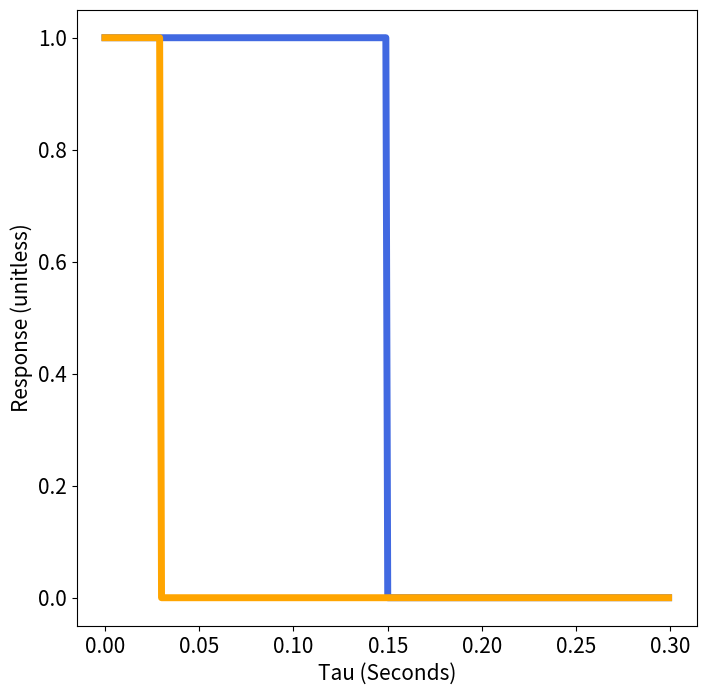
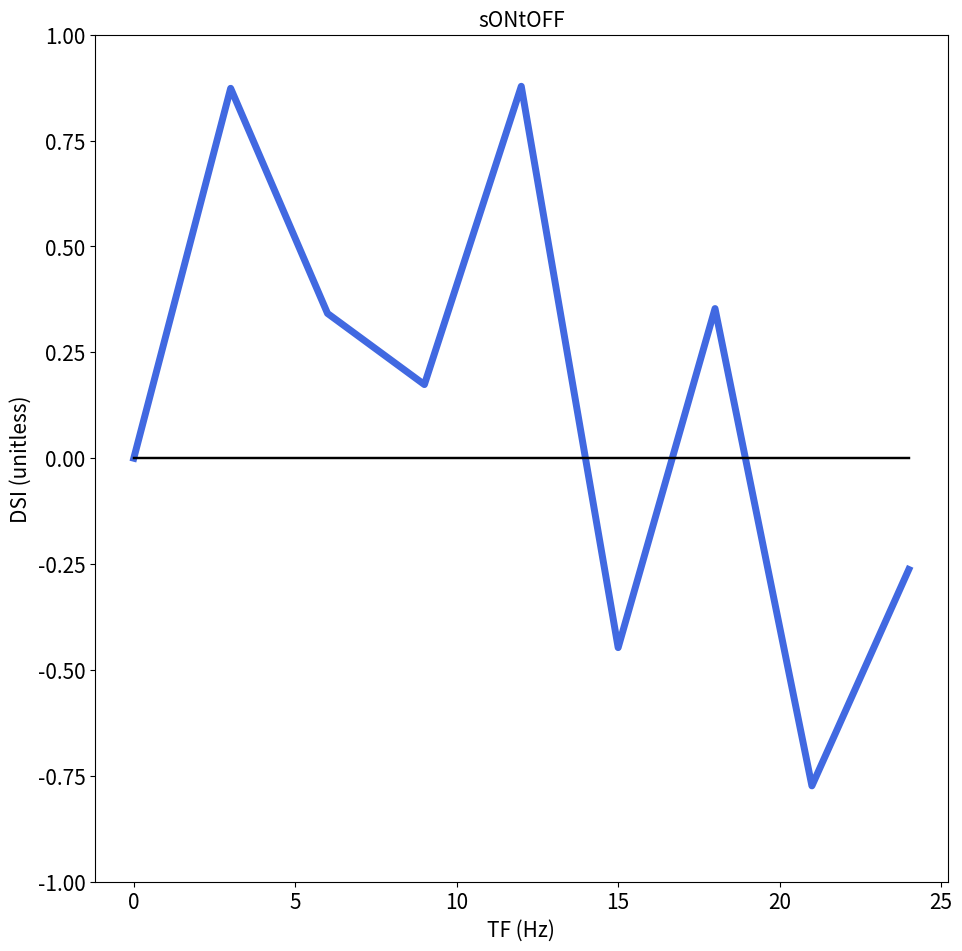
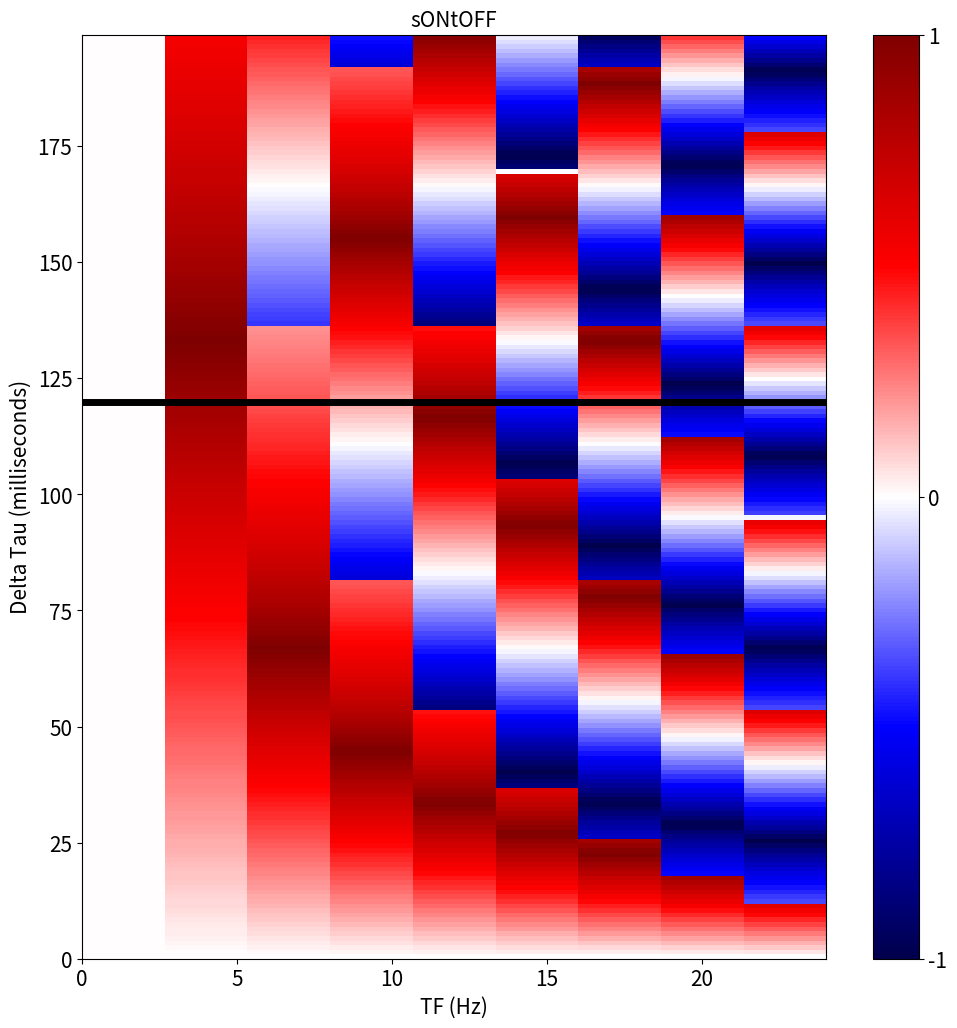
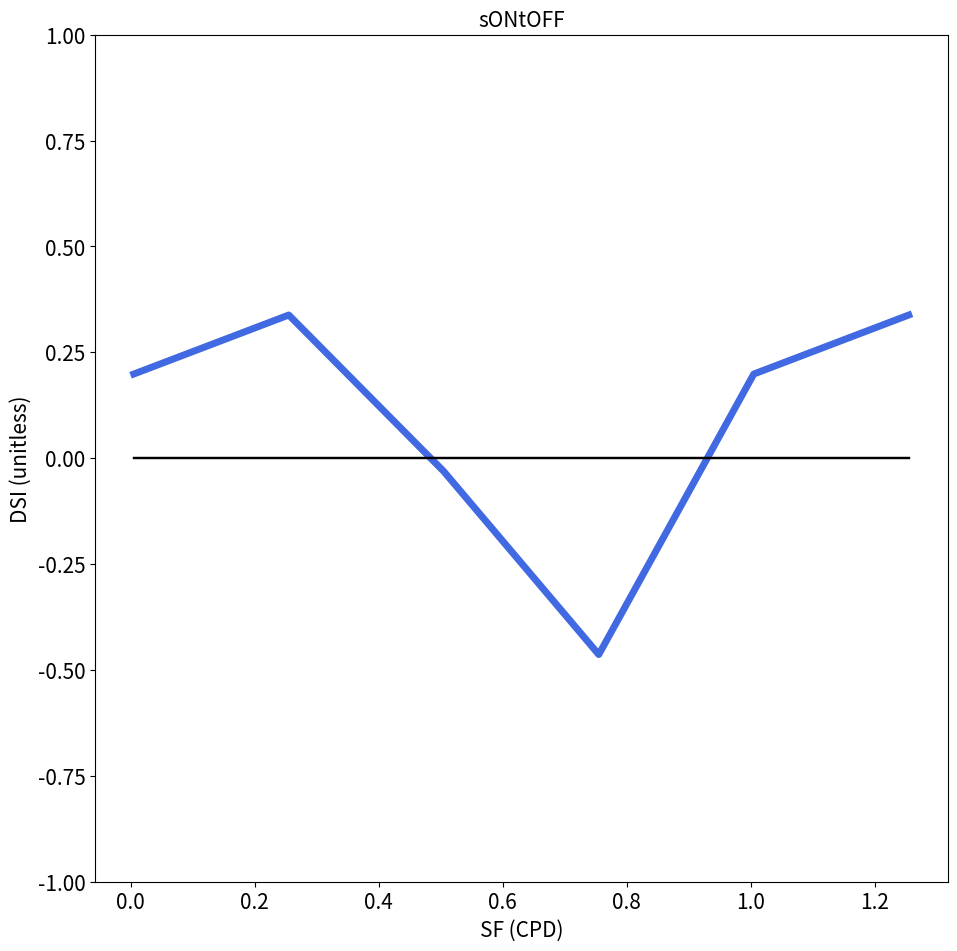
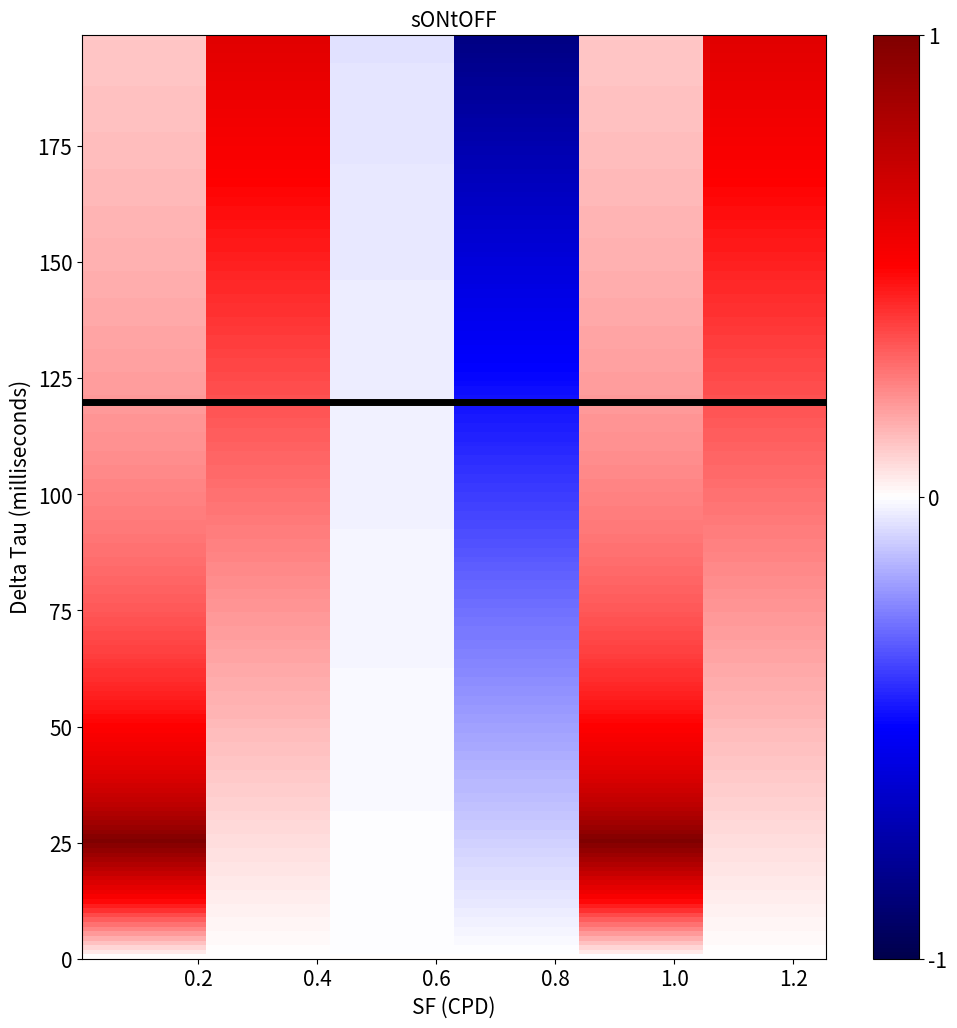

Generate these figures, in order, with matplotlib:
import numpy as np
from matplotlib import pyplot as plt
import matplotlib.pylab as pylab

params = {'legend.fontsize': 15,
          'axes.labelsize':  15,
          'axes.titlesize':  15,
          'xtick.labelsize': 15,
          'ytick.labelsize': 15}

pylab.rcParams.update(params)

def calculate_DSI(f, k, delt,
                  total_time, tstep,
                  sustained_type, transient_type, tau_sustained, tau_transient,
                  filter = 'default', plot = False, ax = None):
    '''
    This function calculated the DSI to remove the double use of code in
    the two functions below of plot_slice and plot_heatmap. Will need
    to take in the taus, types, parameters, timestep and total
    time.
    :param f: Temporal frequency in Hz
    :param k: Spatial frequency in cycles per degree
    :param delt: Distance between filters in degrees
    :param total_time: Total simulation time in seconds
    :param tstep: Size of time-step
    :param sustained_type: Type on sustained filter (ON or OFF)
    :param transient_type: Type on transient filter (ON or OFF)
    :param tau_sustained: Time-constant for sustained filter
    :param tau_transient: Time-constant for transient filter
    :return: Final DSI value: (Pref - Null) / (Pref + Null)
    '''

    if transient_type == 'ON':
        scale_ratio_transient = 1.0
    elif transient_type == 'OFF':
        scale_ratio_transient = -1.0
    else:
        print ("transient filter can only be ON or OFF")
        return

    if sustained_type == 'ON':
        scale_ratio_sustained = 1.0
    elif sustained_type == 'OFF':
        scale_ratio_sustained = -1.0
    else:
        print ("sustained filter can only be ON or OFF")
        return


    time = np.arange(0, total_time, tstep)  # Time array
    filter_total_time = 2. * tau_sustained  # Since square-wave, need filter to go to zero

    rates = np.zeros(2)
    for j, degree in enumerate([0., 180.]):
        theta = degree * (np.pi / 180)  # np.pi/2
        delta = delt * np.cos(theta)

        x1 = 0.
        y1 = np.cos(k * x1 + 2 * np.pi * f * time)

        x2 = (x1 + delta) * (2 * np.pi)
        y2 = np.cos(k * x2 + 2 * np.pi * f * time)

        sustained_filter = np.zeros(int(filter_total_time / tstep))
        sustained_filter[:int(tau_sustained / tstep)] = scale_ratio_sustained

        transient_filter = np.zeros(int(filter_total_time / tstep))
        transient_filter[:int(tau_transient / tstep)] = scale_ratio_transient

         ### With a exponential profile
        if filter == 'exp':
            filter_time = np.arange(0, filter_total_time, tstep)
            sustained_filter = scale_ratio_sustained * np.exp(-filter_time/tau_sustained)
            transient_filter = scale_ratio_transient * np.exp(-filter_time/tau_transient)

        convolved1 = np.convolve(sustained_filter, y1, 'valid')
        convolved2 = np.convolve(transient_filter, y2, 'valid')
        # convolved1[convolved1 < 0] = 0
        # convolved2[convolved2 < 0] = 0
        convolved1 /= np.max(convolved1)
        convolved2 /= np.max(convolved2)

        if plot:
            ref_dict = {
                0.025: 0,
                0.1: 1,
                0.175: 2,
            }
            if degree == 0:
                time_plot = np.arange(0, 2/f, tstep)
            ax[j,ref_dict[k]].plot(time_plot, convolved1[:len(time_plot)], label='Sustained', alpha = 1)
            ax[j,ref_dict[k]].plot(time_plot, convolved2[:len(time_plot)], label='Transient', alpha = 1)
            ax[j,ref_dict[k]].plot(time_plot, convolved1[:len(time_plot)] + convolved2[:len(time_plot)], label = 'Sum', lw = 3, alpha = 0.5)

            if ref_dict[k] == 0:
                ax[j,ref_dict[k]].set_ylabel('Response (Arb. U.)')
            if degree == 180:
                ax[j, ref_dict[k]].set_xlabel('Time (Seconds)')
            # plt.xlim(0, np.max(time_plot) * 2.5)
            # plt.legend()
            # plt.title('f = ' + str(f) + ' for ' + str(degree))
            plt.savefig('k = ' + str(int(k*1000)))

        # threshold = 20.
        sum_filters = convolved2 + convolved1
        # sum_filters[sum_filters < threshold] = 0.
        rates[j] = np.max(convolved2 + convolved1)  # For no threshold.
        # rates[j] = np.mean(sum_filters)

     # Return DSI
    return (rates[0] - rates[1]) / (rates[1] + rates[0])

def plot_slice(parameter, param_range,  tau_sustained = 0.15, tau_transient = 0.03,
               sustained_type='ON', transient_type = 'OFF', tstep = 0.001, total_time = 10.0, save_flag = False,
               cat = False):
    '''
    Plot Direction Selectivity Index (DSI) as function of a single parameter (TF, SF, or d).
    :param parameter: filter parameter to sweep: TF, SF, or d
    :param param_range: the range of values for the parameter
    :param tau_transient: Time constant of transient filter (seconds)
    :param tau_sustained: Time constant of sustained filter (seconds)
    :param transient_type: filter type for transient unit: ON or OFF
    :param sustained_type: filter type for sustained unit: ON or OFF
    :param tstep: time-step (i.e. resolution) to use for the convolutions (in seconds)
    :param total_time: total time, seconds: make at least 10x of tau_sustained or 10x the period of lowest frequency
    :return: Makes a plot of DSI vs. parameter and saves it
    '''

    if parameter =='TF':
        xlabel = 'TF (Hz)'
        save_name = 's' + sustained_type + 't' + transient_type + '_TF_slice.png'
    elif parameter == 'SF':
        xlabel = 'SF (CPD)'
        save_name = 's' + sustained_type + 't' + transient_type + '_SF_slice.png'
    elif parameter == 'd':
        xlabel = 'Filter Separation (Degrees)'
        save_name = 's' + sustained_type + 't' + transient_type + '_Distance_slice.png'
    else:
        print ("Invalid parameter given. Please choose 'd', 'SF', or 'TF'.")
        return

    if tau_transient > tau_sustained:
        print ("Transient time constant can't be greater than the sustained time constant")
        return

    f = 2.0                 # Default temporal frequency in Hz
    k = 0.04                # Defaul spatial frequency in cycles per degree
    delt = 5.#5.               # Default filter separation in degrees

    if cat:
        delt = 0.7
        tau_sustained = 0.05
        tau_transient = 0.04
        save_name = save_name + '_cat'


    DSI = np.zeros(len(param_range))              # DSI array to save all DSI values

    # Use this for time-plots (sinusoids)
    # fig, ax = plt.subplots(2, 3, figsize=(16, 8), sharey= True, sharex=True)

    for i, p in enumerate(param_range):
        if parameter == 'TF':
            f = p
        elif parameter == 'SF':
            k = p
        else:
            delt = p

        DSI[i] = calculate_DSI(f, k, delt,
                      total_time, tstep,
                      sustained_type, transient_type,
                      tau_sustained, tau_transient)#, ax = ax) Send ax for time-domain plots

    plt.figure(figsize=(11,11))
    plt.plot(param_range, DSI, c = 'royalblue', lw = 5.0)
    plt.plot([np.min(param_range), np.max(param_range)], [0, 0], 'k', lw = 1.75)
    plt.ylabel('DSI (unitless)')
    plt.xlabel(xlabel)
    plt.title('s' + sustained_type + 't' + transient_type)
    plt.ylim(-1, 1)
    if save_flag:
        plt.savefig(save_name + '.png')

    return

def plot_heatmap(parameter, param_range, parameter2 = 'tau_sustained', param2_range = np.arange(0.03, 0.23, 0.001),
                 tau_transient = 0.03, sustained_type='ON', transient_type = 'OFF',
                 tstep = 0.001, total_time = 10.0, cat = False, save_flag = False):
    '''
    Plot a Direction Selectivity Index (DSI) heatmap as a function any two parameters.
    :param parameter: First parameter to sweep through (SF, TF, d, or tau_sustained)
    :param param_range: Range of selected first parameter
    :param parameter2: Optional second parameter to sweep through: default is tau_sustained
    :param param2_range: Optional parameter range for second parameter
    :param tau_transient: Transient time-constants
    :param sustained_type: Sustained type (ON or OFF)
    :param transient_type: Transient type (ON or OFF)
    :param tstep: time-step of simulation
    :param total_time: total time of simulation
    :param save_flag: Flag of whether or not to save the figure (heatmap)
    :return: a plot of the heatmap is created
    '''
    if parameter == parameter2:
        print ("Both parameters are identical - Use plot_slice() function")
        return

    f = 2.0                 # Default temporal frequency in Hz
    k = 0.04                # Defaul spatial frequency in cycles per degree
    delt = 5.#5.               # Default filter separation in degrees
    tau_sustained = 0.15    # Default sustained unit time constant in seconds

    if cat:
        delt = 0.7
        tau_sustained = 0.05
        tau_transient = 0.04
        if parameter2 == 'tau_sustained':
            param2_range = np.arange(0.04, 0.24, 0.001)

    if parameter =='TF':
        xlabel = 'TF (Hz)'
        label_extent = [min(param_range), max(param_range)]
        save_name = 's' + sustained_type + 't' + transient_type + '_TF_vs'
    elif parameter == 'SF':
        xlabel = 'SF (CPD)'
        label_extent = [min(param_range), max(param_range)]
        save_name = 's' + sustained_type + 't' + transient_type + '_SF_vs'
    elif parameter == 'd':
        xlabel = 'Filter Separation (Degrees)'
        save_name = 's' + sustained_type + 't' + transient_type + '_Distance_vs'
        label_extent = [min(param_range), max(param_range)]
    elif parameter == 'tau_sustained':
        xlabel = 'Delta Tau (milliseconds)'
        save_name = 's' + sustained_type + 't' + transient_type + 'DeltaTau_vs'
        label_extent = [1000 * (min(param2_range) - tau_transient), 1000 * (max(param2_range) - tau_transient)]
    else:
        print ("Invalid parameter given. Please choose 'd', 'SF', 'TF', or 'tau_sustained'.")
        return

    if parameter2 =='TF':
        ylabel = 'TF (Hz)'
        save_name += '_TF_heatmap'
        label_extent.append(min(param2_range))
        label_extent.append(max(param2_range))
    elif parameter2 == 'SF':
        ylabel = 'SF (CPD)'
        save_name += '_SF_heatmap'
        label_extent.append(min(param2_range))
        label_extent.append(max(param2_range))
    elif parameter2 == 'd':
        ylabel = 'Filter Separation (Degrees)'
        save_name += '_Distance_heatmap'
        label_extent.append(min(param2_range))
        label_extent.append(max(param2_range))
    elif parameter2 == 'tau_sustained':
        if tau_transient > np.min(param2_range):
            print ("Transient time constant can't be greater than the minimum sustained time constant")
            return
        ylabel = 'Delta Tau (milliseconds)'
        save_name += '_DeltaTau_heatmap'
        label_extent.append(1000 * (min(param2_range) - tau_transient))
        label_extent.append(1000 * (max(param2_range) - tau_transient))

    else:
        print ("Invalid parameter2 given. Please choose 'd', 'SF', 'TF', or 'tau_sustained'.")
        return

    if cat:
        save_name = save_name + '_cat'


    DSI = np.zeros((len(param_range), len(param2_range)))   # Heatmap DSI values

    for i, p in enumerate(param_range):
        if parameter == 'TF':
            f = p
        elif parameter == 'SF':
            k = p
        elif parameter == 'd':
            delt = p
        elif parameter == 'tau_sustained':
            tau_sustained = p

        for j, p2 in enumerate(param2_range):
            if parameter2 == 'TF':
                f = p2
            elif parameter2 == 'SF':
                k = p2
            elif parameter2 == 'd':
                delt = p2
            elif parameter2 == 'tau_sustained':
                tau_sustained = p2

            DSI[i, len(param2_range) - j - 1] = calculate_DSI(f, k, delt,
                                                                     total_time, tstep,
                                                                     sustained_type, transient_type,
                                                                     tau_sustained, tau_transient)
    plt.figure(figsize=(12,12))
    plt.imshow(np.transpose(DSI),
               interpolation=None,
               cmap='seismic',
               extent=label_extent,
               vmin = -1, vmax = 1,
               aspect='auto')
    # np.save('TF_heatmap.npy', np.transpose(DSI))
    plt.ylabel(ylabel)
    plt.xlabel(xlabel)
    plt.title('s' + sustained_type + 't' + transient_type)
    plt.colorbar(ticks= [-1, 0, 1])
    if parameter2 == 'tau_sustained' and not cat:
        plt.plot([np.min(param_range), np.max(param_range)], [120, 120], c = 'k', lw = 5.)
    elif parameter2 == 'tau_sustained' and cat:
        plt.plot([np.min(param_range), np.max(param_range)], [10, 10], c='k', lw = 5.)

    # plt.grid(alpha = 0.5)

    if save_flag:
        plt.savefig(save_name + '.png')

    plt.show()



def plot_filters(tau_list = [0.15, 0.03], totaltime = 0.3, filter_type = 'ON'):
    '''
    Function to plot square-wave filters used in the model
    :param tau_list: Values of time-constant to plot
    :param totaltime: Total time to plot
    :param filter_type: ON or OFF to determine the sign of the filter
    :return:
    '''

    plt.figure(figsize=(8,8))
    tstep = 0.001
    time = np.arange(0, totaltime, tstep)
    if filter_type == 'ON':
        scale_factor = 1.0
    elif filter_type == 'OFF':
        scale_factor = -1.0
    else:
        print ("filter_types can only be ON or OFF - can't plot filter")
        return

    colors = ['royalblue', 'orange']
    for i, tau in enumerate(tau_list):
        filter = np.zeros(len(time))
        filter[:int(tau / tstep)] = scale_factor
        print ('tau: ', tau)
        plt.plot(time, filter, lw = 5, c = colors[i%2])

    plt.xlabel('Tau (Seconds)')
    plt.ylabel('Response (unitless)')
    plt.savefig('Example Temporal Filters')

    return

def plot_sustained_trasnsient_for_V1(totaltime = 0.5):


     # This is for alpha functions
    tstep = 0.001
    time = np.arange(0, totaltime, tstep)
    tau = 0.3  ### HERE

    filter2 = np.zeros(len(time))
    delay = 0.2
    filter = (time / tau) * (np.exp(-time / tau))
    filter2[int(delay/tstep):] = ((time[int(delay/tstep):] - delay) / 0.03) * (np.exp(-(time[int(delay/tstep):] - delay) / 0.03))
    plt.plot(time, filter + filter2, lw = 12.0, color = 'darkmagenta')


if __name__ == "__main__":

     ####### Plot filter examples
    #tau_list = [0.1], totaltime = 0.8
    plot_filters()

    for sus in ['ON']:
        for tr in ['OFF']:
            ##### Plots for TF
            f_range = np.arange(0.0, 25., 3)#0.1)
            plot_slice('TF', f_range, sustained_type=sus, transient_type = tr, save_flag = True, cat = False)
            plot_heatmap('TF', f_range, sustained_type=sus, transient_type = tr, save_flag = True, cat = False)


            # # ####### Plots for SF
            k_range = np.arange(0.005, 1.5, 0.25)#0.005)
            plot_slice('SF', k_range, sustained_type=sus, transient_type = tr, save_flag = True)
            plot_heatmap('SF', k_range, sustained_type=sus, transient_type = tr, save_flag = True)
            # plot_slice('SF', k_range, sustained_type=sus, transient_type=tr, save_flag=True, cat = True)
            # plot_heatmap('SF', k_range, sustained_type=sus, transient_type=tr, save_flag=True, cat = True)
            #
            # ####### Plots for filter separation
            # d_range = np.arange(0., 80., 1)#1)
            # plot_slice('d', d_range, sustained_type=sus, transient_type = tr, save_flag = False)
            # plot_heatmap('d', d_range, sustained_type=sus, transient_type = tr, save_flag = False)


            ####### TF/SF Heatmap
            # plot_heatmap('TF', f_range, parameter2 = 'SF', param2_range = k_range,
            #                                 sustained_type=sus, transient_type=tr, save_flag=False)



    # for f in [3.3, 8.3, 13.4]:                  # Default temporal frequency in Hz
    #     k = 0.04                                # Defaul spatial frequency in cycles pe
    #     delt = 5.                               # Default filter separation in degrees
    #     tstep = 0.001
    #     total_time = 10.0
    #     calculate_DSI(f, k, delt, total_time, tstep, 'ON', 'OFF', 0.15, 0.03, plot = True)
    # plt.show()